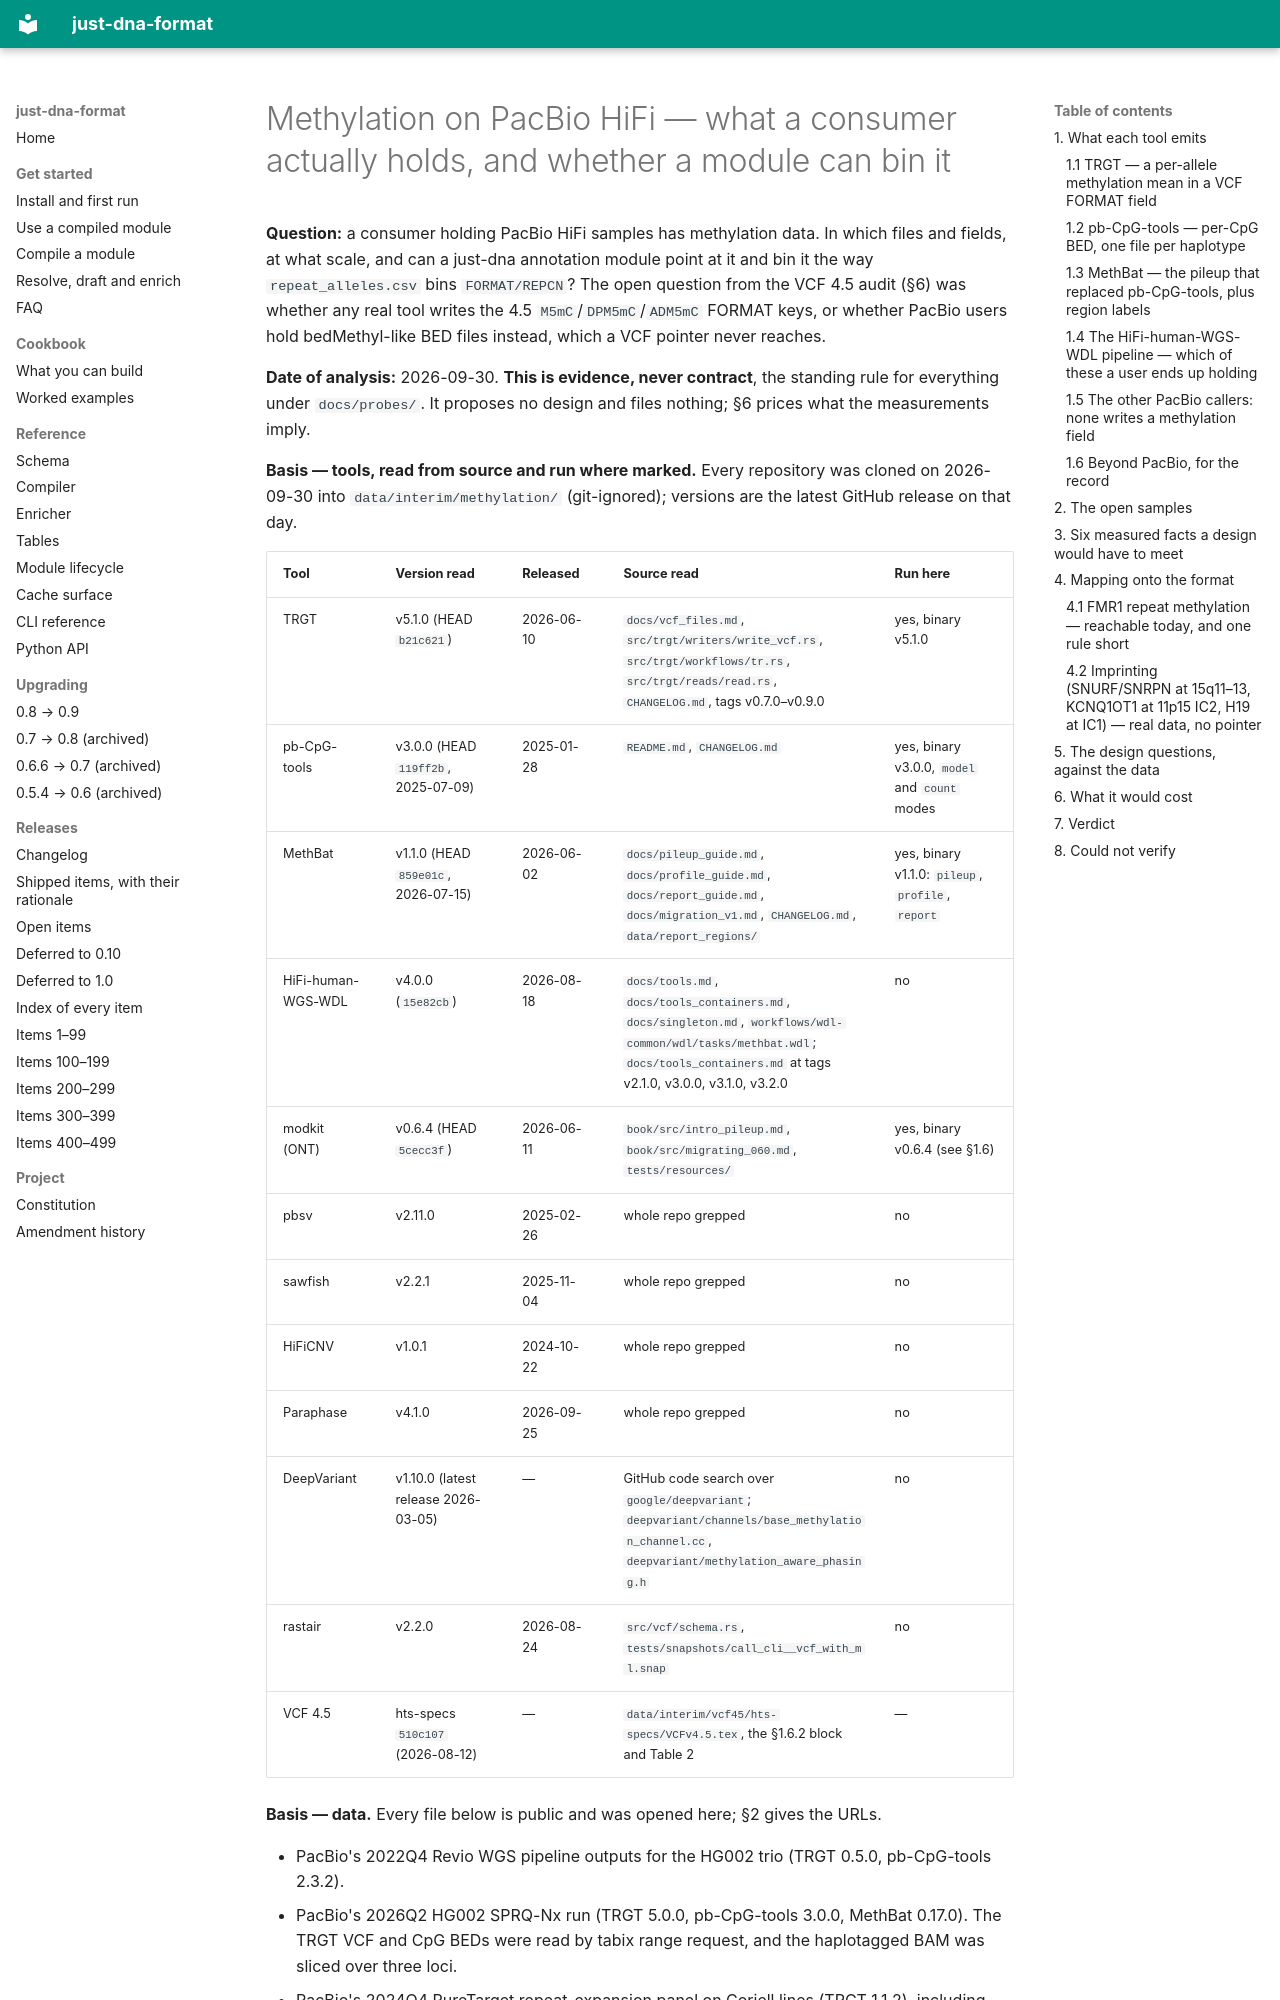

repository: dna-seq/just-dna-compiler · page: probes/METHYLATION_PACBIO/index.html · generator: mkdocs

# Methylation on PacBio HiFi — what a consumer actually holds, and whether a module can bin it

**Question:** a consumer holding PacBio HiFi samples has methylation data. In which files and fields,
at what scale, and can a just-dna annotation module point at it and bin it the way `repeat_alleles.csv`
bins `FORMAT/REPCN`? The open question from the VCF 4.5 audit (§6) was whether any real tool writes
the 4.5 `M5mC`/`DPM5mC`/`ADM5mC` FORMAT keys, or whether PacBio users hold bedMethyl-like BED files
instead, which a VCF pointer never reaches.

**Date of analysis:** 2026-09-30. **This is evidence, never contract**, the standing rule for
everything under `docs/probes/`. It proposes no design and files nothing; §6 prices what the
measurements imply.

**Basis — tools, read from source and run where marked.** Every repository was cloned on 2026-09-30
into `data/interim/methylation/` (git-ignored); versions are the latest GitHub release on that day.

| Tool | Version read | Released | Source read | Run here |
|---|---|---|---|---|
| TRGT | v5.1.0 (HEAD `b21c621`) | 2026-06-10 | `docs/vcf_files.md`, `src/trgt/writers/write_vcf.rs`, `src/trgt/workflows/tr.rs`, `src/trgt/reads/read.rs`, `CHANGELOG.md`, tags v0.7.0–v0.9.0 | yes, binary v5.1.0 |
| pb-CpG-tools | v3.0.0 (HEAD `119ff2b`, 2025-07-09) | 2025-01-28 | `README.md`, `CHANGELOG.md` | yes, binary v3.0.0, `model` and `count` modes |
| MethBat | v1.1.0 (HEAD `859e01c`, 2026-07-15) | 2026-06-02 | `docs/pileup_guide.md`, `docs/profile_guide.md`, `docs/report_guide.md`, `docs/migration_v1.md`, `CHANGELOG.md`, `data/report_regions/` | yes, binary v1.1.0: `pileup`, `profile`, `report` |
| HiFi-human-WGS-WDL | v4.0.0 (`15e82cb`) | 2026-08-18 | `docs/tools.md`, `docs/tools_containers.md`, `docs/singleton.md`, `workflows/wdl-common/wdl/tasks/methbat.wdl`; `docs/tools_containers.md` at tags v2.1.0, v3.0.0, v3.1.0, v3.2.0 | no |
| modkit (ONT) | v0.6.4 (HEAD `5cecc3f`) | 2026-06-11 | `book/src/intro_pileup.md`, `book/src/migrating_060.md`, `tests/resources/` | yes, binary v0.6.4 (see §1.6) |
| pbsv | v2.11.0 | 2025-02-26 | whole repo grepped | no |
| sawfish | v2.2.1 | 2025-11-04 | whole repo grepped | no |
| HiFiCNV | v1.0.1 | 2024-10-22 | whole repo grepped | no |
| Paraphase | v4.1.0 | 2026-09-25 | whole repo grepped | no |
| DeepVariant | v1.10.0 (latest release 2026-03-05) | — | GitHub code search over `google/deepvariant`; `deepvariant/channels/base_methylation_channel.cc`, `deepvariant/methylation_aware_phasing.h` | no |
| rastair | v2.2.0 | 2026-08-24 | `src/vcf/schema.rs`, `tests/snapshots/call_cli__vcf_with_ml.snap` | no |
| VCF 4.5 | hts-specs `510c107` (2026-08-12) | — | `data/interim/vcf45/hts-specs/VCFv4.5.tex`, the §1.6.2 block and Table 2 | — |

**Basis — data.** Every file below is public and was opened here; §2 gives the URLs.

- PacBio's 2022Q4 Revio WGS pipeline outputs for the HG002 trio (TRGT 0.5.0, pb-CpG-tools 2.3.2).
- PacBio's 2026Q2 HG002 SPRQ-Nx run (TRGT 5.0.0, pb-CpG-tools 3.0.0, MethBat 0.17.0). The TRGT VCF and
  CpG BEDs were read by tabix range request, and the haplotagged BAM was sliced over three loci.
- PacBio's 2024Q4 PureTarget repeat-expansion panel on Coriell lines (TRGT 1.1.2), including three FMR1
  expansion carriers.

**The single most load-bearing measurement.** Two female FMR1 carriers, each with one expanded and one
normal allele, as TRGT reports them:

| sample | karyotype | `MC` (CGG per allele) | `AM` (methylation per allele) |
|---|---|---|---|
| HM06968 | XX | `33,112` | `0.90,0.07` |
| NA06905 | XX | `23,79` | `0.03,0.88` |
| NA09237 | XY | `898` | `0.85` |

In HM06968 the expanded allele is the **unmethylated** one. Every element rule the format has picks a
value by the field's own magnitude, so `largest` over `AM` selects `0.90`, which belongs to the
33-repeat allele. The bin a fragile X module means is "the methylation of the expanded allele", and
that means selecting an index of `AM` by the values of a *different* field, `MC`. No member of
`VALID_ELEMENT_RULES` can say that. The male record is the case the `fmr1_cgg_repeat` example's prose
describes, and it holds there: 898 CGG, `AM=0.85`.

---

## 1. What each tool emits
